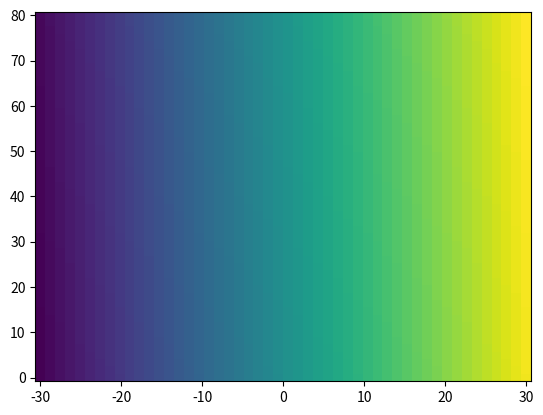

Generate this figure with matplotlib:
import matplotlib.pyplot as plt
import numpy as np

xs = np.linspace(-30, 30)
ys = np.linspace(0, 80)

xi, yi = np.meshgrid(xs, ys)

zi = np.linspace(0, 1, len(xs) * len(ys)).reshape(len(xs), len(ys)).T

plt.pcolormesh(xi, yi, zi)
plt.show()